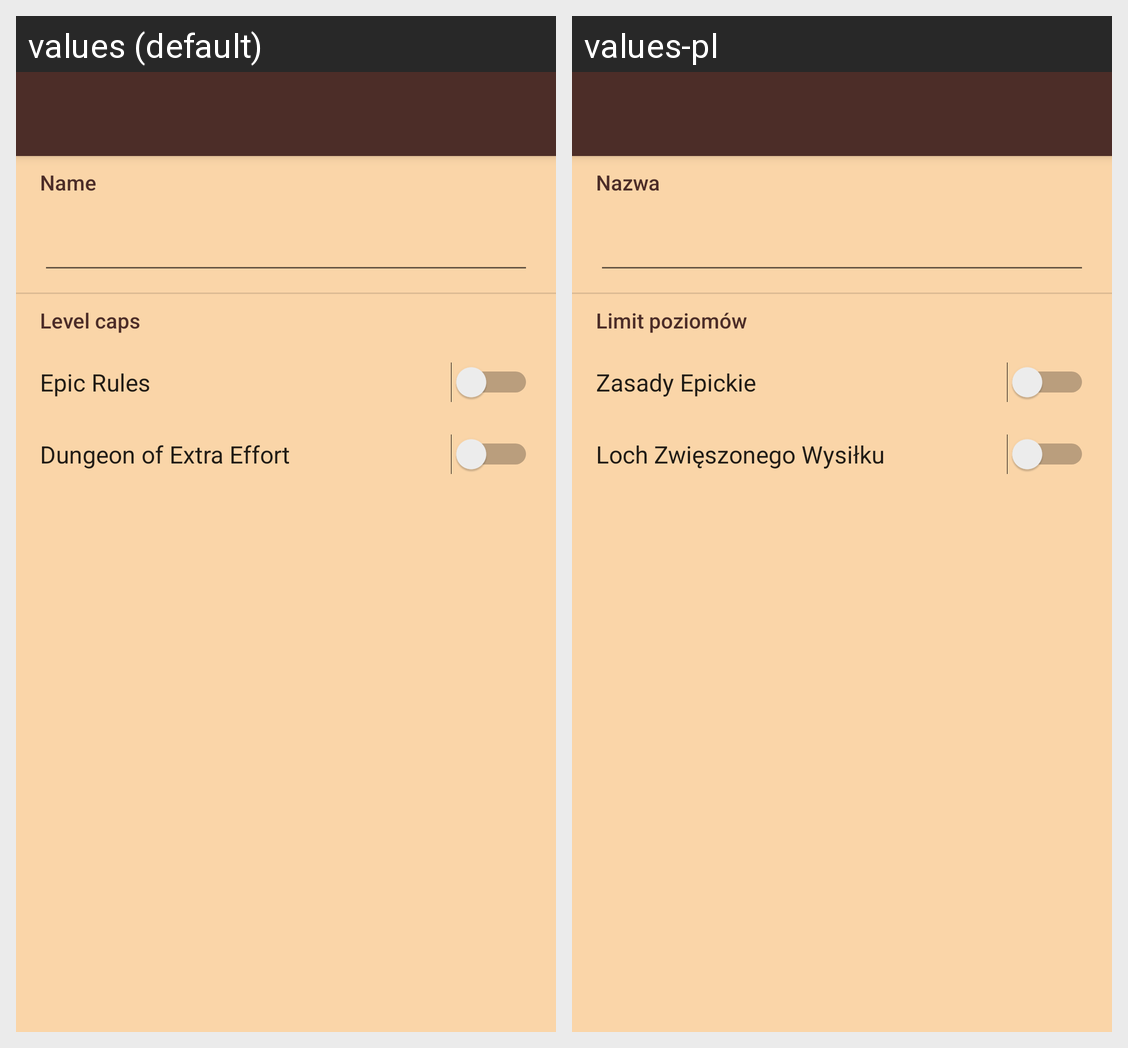

For this localized Android screen grid, give each drawn string resource with its value in every locale shown.
Android screen res/layout/activity_settings.xml rendered under 2 locales, left to right: values (default), values-pl. Device: Nexus 5 (rendered at 1080×1920; each locale shown at half size, 540×960, under a caption strip naming it); theme AppTheme.
Strings drawn on this screen, with the default value and each locale's value (text and hints the layout hard-codes, and strings that could not be matched under every locale, appear in the picture but are not listed):

label_name
  values: Name
  values-pl: Nazwa

label_level_cap
  values: Level caps
  values-pl: Limit poziomów

label_epic_rules
  values: Epic Rules
  values-pl: Zasady Epickie

label_dungeon_rules
  values: Dungeon of Extra Effort
  values-pl: Loch Zwięszonego Wysiłku
